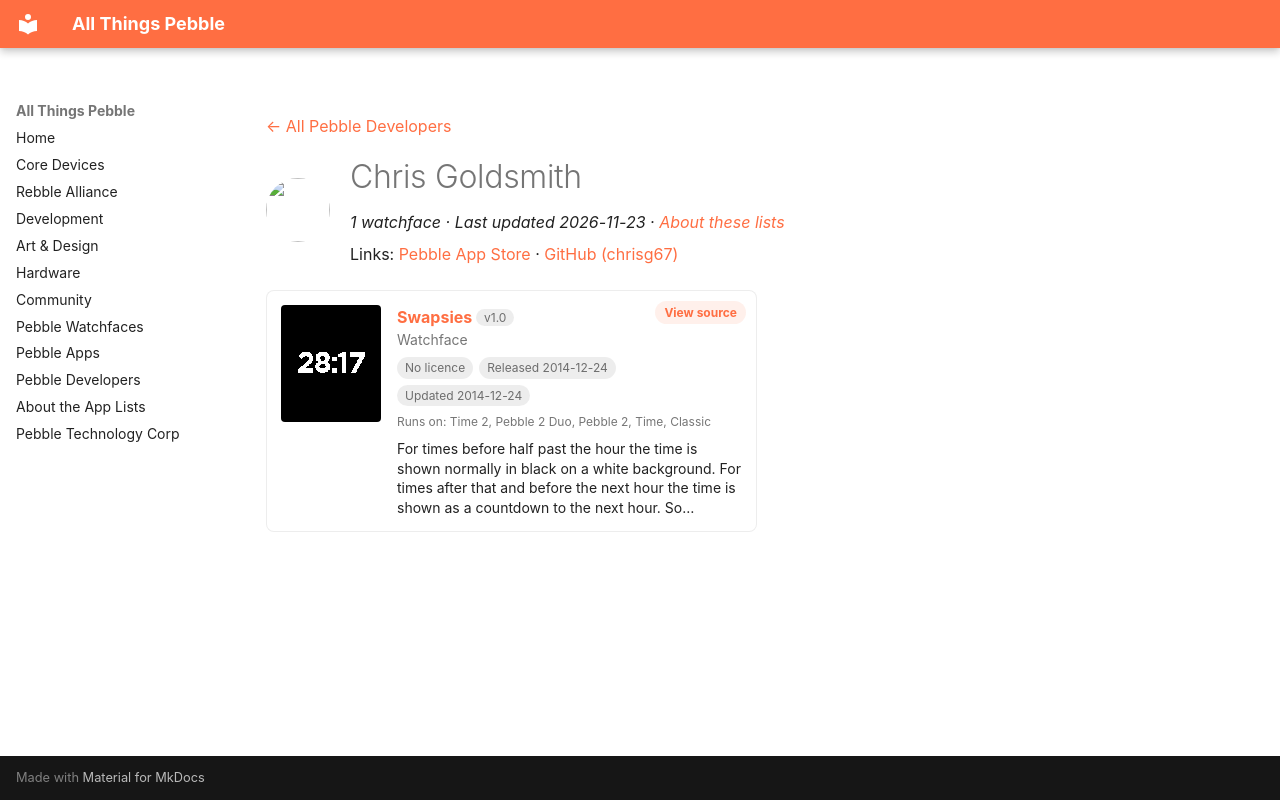

repository: saltedlolly/all-things-pebble · page: developers/chris-goldsmith.html · generator: mkdocs

---
title: "Chris Goldsmith"
hide:
  - toc
---

<!-- Generated by scripts/update_app_directory.py: do not edit by hand -->
[← All Pebble Developers](../developers.md)

<div class="dev-header" markdown>
<img class="dev-avatar" src="https://github.com/chrisg67.png?size=128" alt="" width="64" height="64" loading="lazy" onerror="this.remove()">
<div class="dev-intro" markdown>

# Chris Goldsmith

*1 watchface · Last updated 2026-11-23 · [About these lists](../about-app-lists.md)*

Links: [Pebble App Store](https://apps.repebble.com/apps/dev/chris-goldsmith_5490cdca5842ae572400001e) · [GitHub (chrisg67)](https://github.com/chrisg67)

</div>
</div>

<div class="app-grid dev-apps" data-search-exclude>
<div class="app-card" data-type="watchface" data-title="swapsies" data-released="2014-12-24" data-updated="2014-12-24">
<a class="app-shot" href="https://apps.repebble.com/549ae7cd2a2e79da350000db" data-search-exclude><img src="../images/apps/549ae7cd2a2e79da350000db.png" alt="Swapsies" loading="lazy"></a>
<div class="app-info">
<h2 class="app-name" id="app-549ae7cd2a2e79da350000db"><a href="https://apps.repebble.com/549ae7cd2a2e79da350000db">Swapsies</a> <span class="app-version" title="Latest version" data-search-exclude>v1.0</span></h2>
<a class="app-source" href="https://github.com/chrisg67/Swapsies" title="Source code" data-search-exclude>View source</a>
<div class="app-dev">Watchface</div>
<div class="app-tags" data-search-exclude><span class="app-licence app-licence--none" title="Licence">No licence</span> <span title="First published in the app store">Released 2014-12-24</span> <span title="Latest release in the app store">Updated 2014-12-24</span></div>
<div class="app-watches" title="Supported watches" data-search-exclude>Runs on: Time 2, Pebble 2 Duo, Pebble 2, Time, Classic</div>
<p class="app-desc">For times before half past the hour the time is shown normally in black on a white background. For times after that and before the next hour the time is shown as a countdown to the next hour. So…</p>
</div>
</div>
</div>
